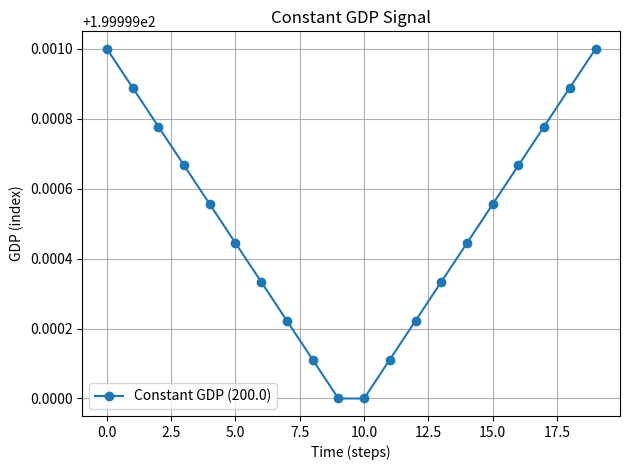

Generate this figure with matplotlib:
#!/usr/bin/env python3
"""
Simulate a stochastic GDP time series (GBM) with a recession window:
- Positive drift from t=0 to t1 = 1/3 T
- Negative drift from t1 to t2 = 2/5 T
- Positive drift from t2 to T
Saves a pandas DataFrame with columns ["time", "gdp"] to dummy_demand.pkl.
"""

import numpy as np
import pandas as pd
import matplotlib.pyplot as plt


def simulate_gdp(
    T=20.0,              # total (normalized) time
    N=500,              # number of steps
    S0=200.0,           # initial GDP level (index)
    mu_pos=0.03,        # positive drift (before t1 and after t2)
    mu_neg=-0.12,       # negative drift (recession window)
    sigma=0.02,         # volatility
    seed=2,            # RNG seed for reproducibility
):
    rng = np.random.default_rng(seed)
    dt = T / N
    t = np.linspace(0.0, T, N + 1)

    # Interfaces
    t1 = 1.0 / 3.0 * T   # drop onset
    t2 = 2.0 / 5.0 * T   # recovery onset

    # Piecewise drift over time grid (use left-point value per interval)
    mu = np.where(t < t1, mu_pos, np.where(t < t2, mu_neg, mu_pos))

    # Simulate GBM with Euler–Maruyama on levels
    S = np.empty_like(t)
    S[0] = S0
    dW = rng.normal(loc=0.0, scale=np.sqrt(dt), size=N)

    for i in range(N):
        S[i + 1] = S[i] + mu[i] * S[i] * dt + sigma * S[i] * dW[i]
        if S[i + 1] <= 0:  # numerical guard
            S[i + 1] = np.finfo(float).eps

    return t, S, t1, t2

def main():
    # --- parameters for constant signal ---
    steps = 20
    gdp_value = 200.0

    # --- generate data ---
    t = np.arange(steps)
    S = np.full(steps, gdp_value)
    b = np.concatenate((np.linspace(0,1E-3,int(steps/2)),np.linspace(1E-3,0,int(steps/2))))
    S-=b

    # --- save ---
    df = pd.DataFrame({"time": t, "gdp": S})
    df.to_pickle("dummy_gdp.pkl")
    print("Saved constant 10-step GDP series to dummy_gdp.pkl")
    print(df)

    # --- quick plot ---
    plt.figure()
    plt.plot(t, S, 'o-', label=f"Constant GDP ({gdp_value})")
    plt.title("Constant GDP Signal")
    plt.xlabel("Time (steps)")
    plt.ylabel("GDP (index)")
    plt.legend()
    plt.grid(True)
    plt.tight_layout()
    plt.savefig('dummy_gdp.png')


if __name__ == "__main__":
    main()